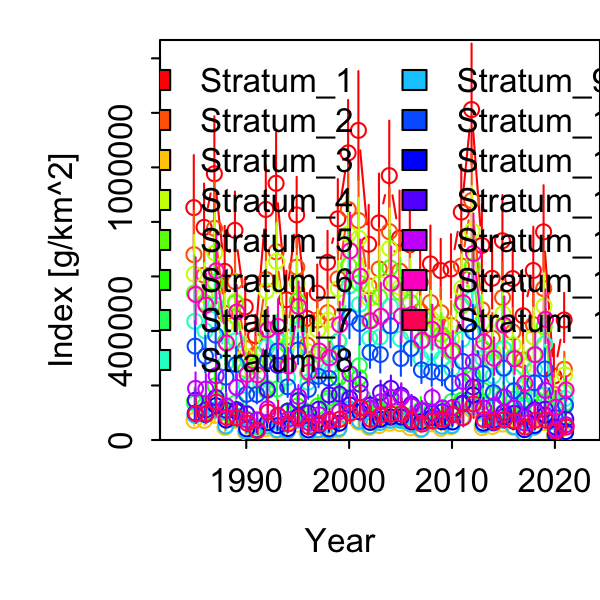

The table this chart was drawn from, first rows:
Category, Time, Stratum, Units, Estimate, Std. Error for Estimate, Std. Error for ln(Estimate)
1, 1985, Stratum_1, [g/km^2], 852423, 173583, 0.2036
1, 1986, Stratum_1, [g/km^2], 780067, 145864, 0.187
1, 1987, Stratum_1, [g/km^2], 976627, 190858, 0.1954
1, 1988, Stratum_1, [g/km^2], 618681, 147713, 0.2388
1, 1989, Stratum_1, [g/km^2], 768973, 130714, 0.17
1, 1990, Stratum_1, [g/km^2], 488167, 98162, 0.2011
1, 1991, Stratum_1, [g/km^2], 382724, 70220, 0.1835
1, 1992, Stratum_1, [g/km^2], 845766, 144450, 0.1708
1, 1993, Stratum_1, [g/km^2], 941643, 169019, 0.1795
1, 1994, Stratum_1, [g/km^2], 514582, 96652, 0.1878
1, 1995, Stratum_1, [g/km^2], 825760, 128792, 0.156
1, 1996, Stratum_1, [g/km^2], 446302, 84416, 0.1891
1, 1997, Stratum_1, [g/km^2], 538670, 95769, 0.1778
1, 1998, Stratum_1, [g/km^2], 651525, 106497, 0.1635
1, 1999, Stratum_1, [g/km^2], 811308, 134086, 0.1653
1, 2000, Stratum_1, [g/km^2], 1053090, 178227, 0.1692
1, 2001, Stratum_1, [g/km^2], 1135729, 198902, 0.1751
1, 2002, Stratum_1, [g/km^2], 718179, 131437, 0.183
1, 2003, Stratum_1, [g/km^2], 796349, 163158, 0.2049
1, 2004, Stratum_1, [g/km^2], 969849, 183120, 0.1888
1, 2005, Stratum_1, [g/km^2], 740573, 156545, 0.2114
1, 2006, Stratum_1, [g/km^2], 716258, 139365, 0.1946
1, 2007, Stratum_1, [g/km^2], 578929, 112844, 0.1949
1, 2008, Stratum_1, [g/km^2], 645969, 127357, 0.1972
1, 2009, Stratum_1, [g/km^2], 621531, 106614, 0.1715
1, 2010, Stratum_1, [g/km^2], 627510, 116020, 0.1849
1, 2011, Stratum_1, [g/km^2], 836008, 158440, 0.1895
1, 2012, Stratum_1, [g/km^2], 1212270, 220388, 0.1818
1, 2013, Stratum_1, [g/km^2], 713861, 137608, 0.1928
1, 2014, Stratum_1, [g/km^2], 593047, 122817, 0.2071
1, 2015, Stratum_1, [g/km^2], 730999, 150642, 0.2061
1, 2016, Stratum_1, [g/km^2], 592186, 116865, 0.1973
1, 2017, Stratum_1, [g/km^2], 455787, 106355, 0.2333
1, 2018, Stratum_1, [g/km^2], 621798, 142849, 0.2297
1, 2019, Stratum_1, [g/km^2], 763475, 154255, 0.202
1, 2020, Stratum_1, [g/km^2], 234389, 95228, 0.4063
1, 2021, Stratum_1, [g/km^2], 440232, 89764, 0.2039
1, 1985, Stratum_2, [g/km^2], 679931, 144387, 0.2124
1, 1986, Stratum_2, [g/km^2], 604665, 120037, 0.1985
1, 1987, Stratum_2, [g/km^2], 776448, 156412, 0.2014
1, 1988, Stratum_2, [g/km^2], 464529, 115166, 0.2479
1, 1989, Stratum_2, [g/km^2], 580902, 103876, 0.1788
1, 1990, Stratum_2, [g/km^2], 336289, 71188, 0.2117
1, 1991, Stratum_2, [g/km^2], 312577, 59032, 0.1889
1, 1992, Stratum_2, [g/km^2], 588607, 105525, 0.1793
1, 1993, Stratum_2, [g/km^2], 690317, 133301, 0.1931
1, 1994, Stratum_2, [g/km^2], 377635, 73847, 0.1955
1, 1995, Stratum_2, [g/km^2], 633957, 101372, 0.1599
1, 1996, Stratum_2, [g/km^2], 348330, 65377, 0.1877
1, 1997, Stratum_2, [g/km^2], 439850, 77069, 0.1752
1, 1998, Stratum_2, [g/km^2], 467196, 76832, 0.1645
1, 1999, Stratum_2, [g/km^2], 591648, 99160, 0.1676
1, 2000, Stratum_2, [g/km^2], 845740, 148080, 0.1751
1, 2001, Stratum_2, [g/km^2], 805185, 148205, 0.1841
1, 2002, Stratum_2, [g/km^2], 565377, 103496, 0.1831
1, 2003, Stratum_2, [g/km^2], 627430, 133720, 0.2131
1, 2004, Stratum_2, [g/km^2], 764319, 146906, 0.1922
1, 2005, Stratum_2, [g/km^2], 619416, 129204, 0.2086
1, 2006, Stratum_2, [g/km^2], 591409, 115144, 0.1947
1, 2007, Stratum_2, [g/km^2], 471905, 91404, 0.1937
... 495 more rows
